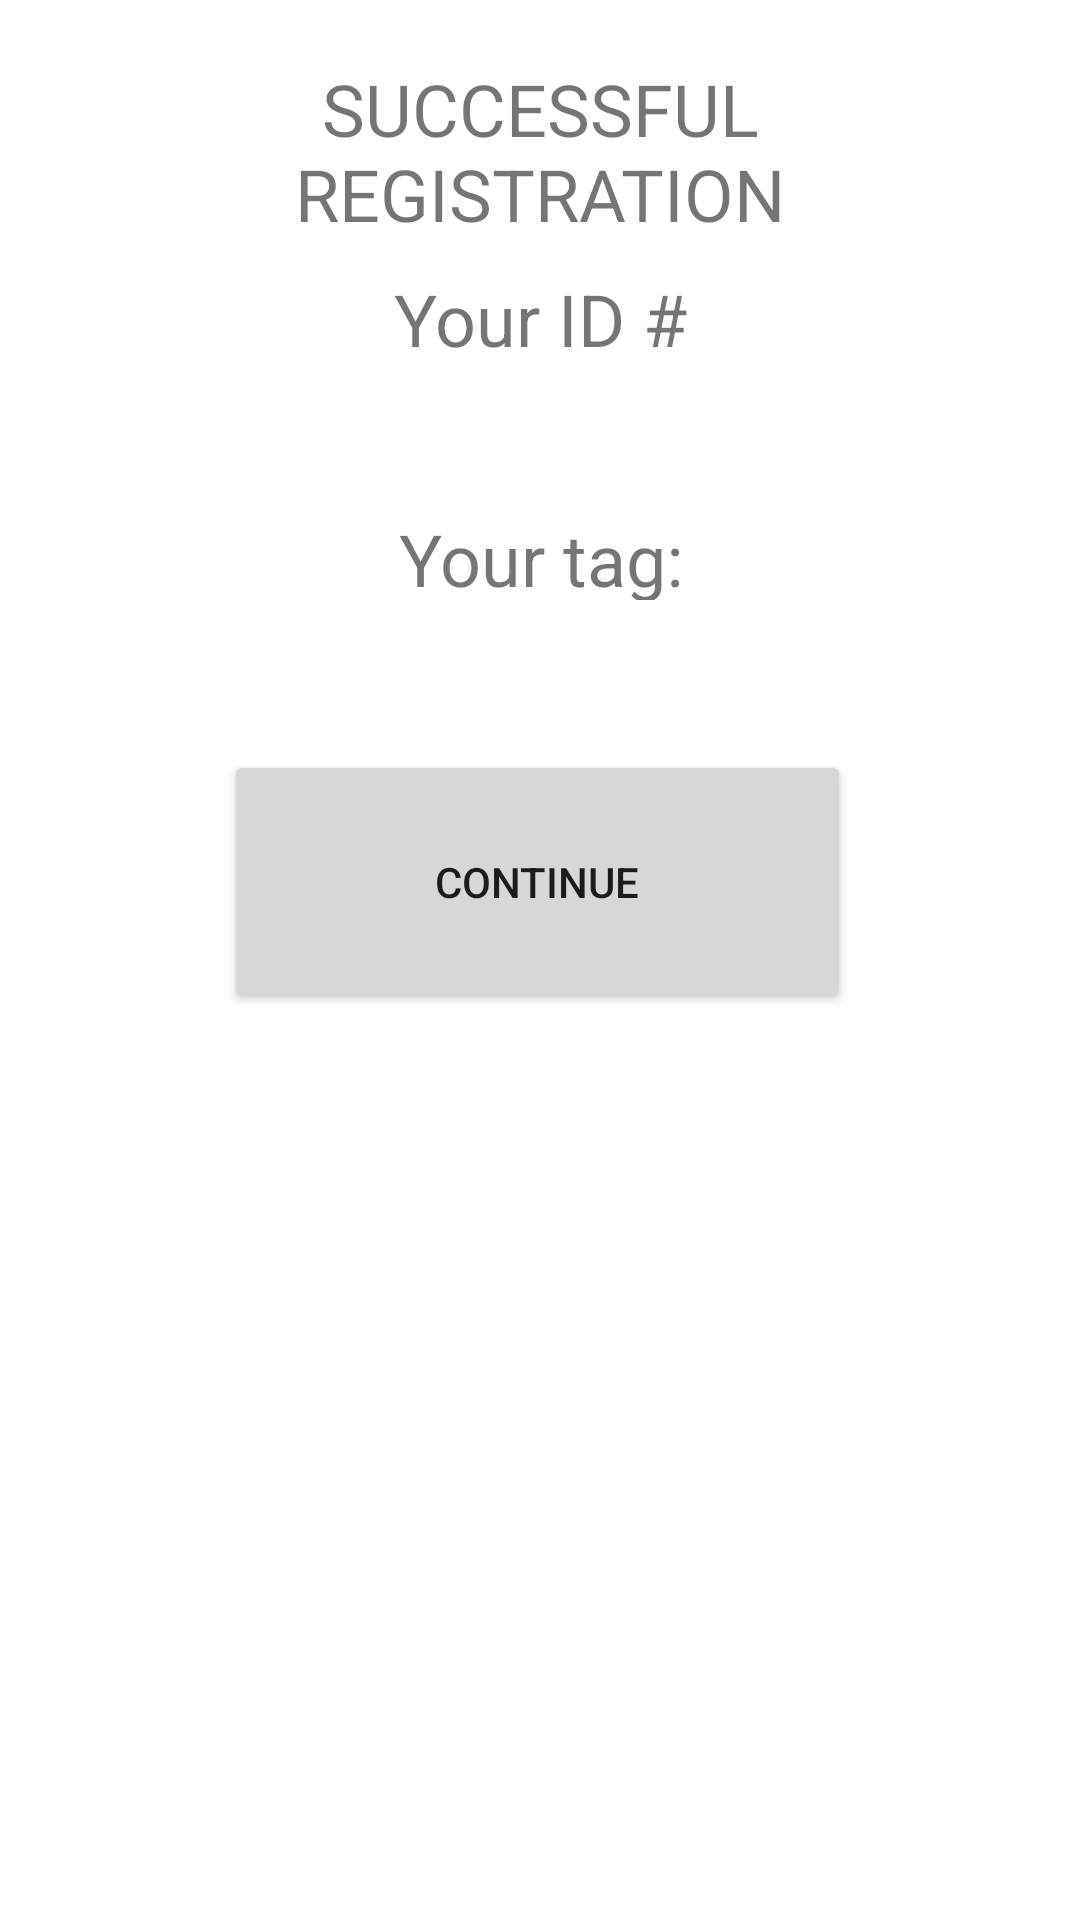

Here is an Android app screen rendered from its layout file. Give the layout XML and the strings, colors and styles it references.
<!-- AndroidManifest.xml: application theme Theme.MSGRtest -->
<!-- res/layout/activity_post_registration.xml -->
<?xml version="1.0" encoding="utf-8"?>
<androidx.constraintlayout.widget.ConstraintLayout xmlns:android="http://schemas.android.com/apk/res/android"
    xmlns:app="http://schemas.android.com/apk/res-auto"
    xmlns:tools="http://schemas.android.com/tools"
    android:layout_width="match_parent"
    android:layout_height="match_parent"
    tools:context=".PostRegistration">

    <TextView
        android:id="@+id/postRegistrationInfoLabel"
        android:layout_width="211dp"
        android:layout_height="60dp"
        android:layout_marginTop="20dp"
        android:text="@string/post_registration_main_info_label"
        android:textAlignment="center"
        android:textSize="24sp"
        app:layout_constraintEnd_toEndOf="parent"
        app:layout_constraintStart_toStartOf="parent"
        app:layout_constraintTop_toTopOf="parent"
        tools:ignore="MissingConstraints" />

    <TextView
        android:id="@+id/postRegistrationIdLabel"
        android:layout_width="211dp"
        android:layout_height="30dp"
        android:layout_marginTop="10dp"
        android:text="@string/post_registration_id_info_label"
        android:textAlignment="center"
        android:textSize="24sp"
        app:layout_constraintStart_toStartOf="@+id/postRegistrationInfoLabel"
        app:layout_constraintTop_toBottomOf="@+id/postRegistrationInfoLabel"
        tools:ignore="MissingConstraints" />

    <TextView
        android:id="@+id/postRegistrationLabelDataId"
        android:layout_width="211dp"
        android:layout_height="30dp"
        android:layout_marginTop="10dp"
        android:text=""
        android:textAlignment="center"
        android:textSize="24sp"
        app:layout_constraintStart_toStartOf="@+id/postRegistrationInfoLabel"
        app:layout_constraintTop_toBottomOf="@+id/postRegistrationIdLabel"
        tools:ignore="MissingConstraints" />

    <TextView
        android:id="@+id/postRegistrationUserTagLabel"
        android:layout_width="211dp"
        android:layout_height="30dp"
        android:layout_marginTop="10dp"
        android:text="@string/post_registration_userTag_info_label"
        android:textAlignment="center"
        android:textSize="24sp"
        app:layout_constraintStart_toStartOf="@+id/postRegistrationInfoLabel"
        app:layout_constraintTop_toBottomOf="@+id/postRegistrationLabelDataId"
        tools:ignore="MissingConstraints" />

    <TextView
        android:id="@+id/postRegistrationLabelDataTag"
        android:layout_width="211dp"
        android:layout_height="30dp"
        android:layout_marginTop="10dp"
        android:text=""
        android:textAlignment="center"
        android:textSize="24sp"
        app:layout_constraintStart_toStartOf="@+id/postRegistrationInfoLabel"
        app:layout_constraintTop_toBottomOf="@+id/postRegistrationUserTagLabel"
        tools:ignore="MissingConstraints" />

    <Button
        android:id="@+id/postRegistrationContinueButton"
        android:layout_width="209dp"
        android:layout_height="88dp"
        android:layout_marginTop="10dp"
        android:text="@string/post_registration_button_continue"
        app:layout_constraintStart_toStartOf="@+id/postRegistrationLabelDataTag"
        app:layout_constraintTop_toBottomOf="@+id/postRegistrationLabelDataTag" />


</androidx.constraintlayout.widget.ConstraintLayout>
<!-- resources referenced by this layout -->
<resources>
  <string name="post_registration_button_continue">CONTINUE</string>
  <string name="post_registration_id_info_label">Your ID #</string>
  <string name="post_registration_main_info_label">SUCCESSFUL REGISTRATION</string>
  <string name="post_registration_userTag_info_label">Your tag:</string>
  <style name="Theme.MSGRtest" parent="Theme.MaterialComponents.DayNight.NoActionBar"> 
          
          <item name="colorPrimary">@color/purple_500</item>
          <item name="colorPrimaryVariant">@color/purple_700</item>
          <item name="colorOnPrimary">@color/white</item>
          
          <item name="colorSecondary">@color/teal_200</item>
          <item name="colorSecondaryVariant">@color/teal_700</item>
          <item name="colorOnSecondary">@color/black</item>
          
          <item name="android:statusBarColor" tools:targetApi="l">?attr/colorPrimaryVariant</item>
          
      </style>
  <color name="purple_500">#FF6200EE</color>
  <color name="purple_700">#FF3700B3</color>
  <color name="white">#FFFFFFFF</color>
  
      //Custom
      //errors
  <color name="teal_200">#FF03DAC5</color>
  <color name="teal_700">#FF018786</color>
  <color name="black">#FF000000</color>
</resources>
